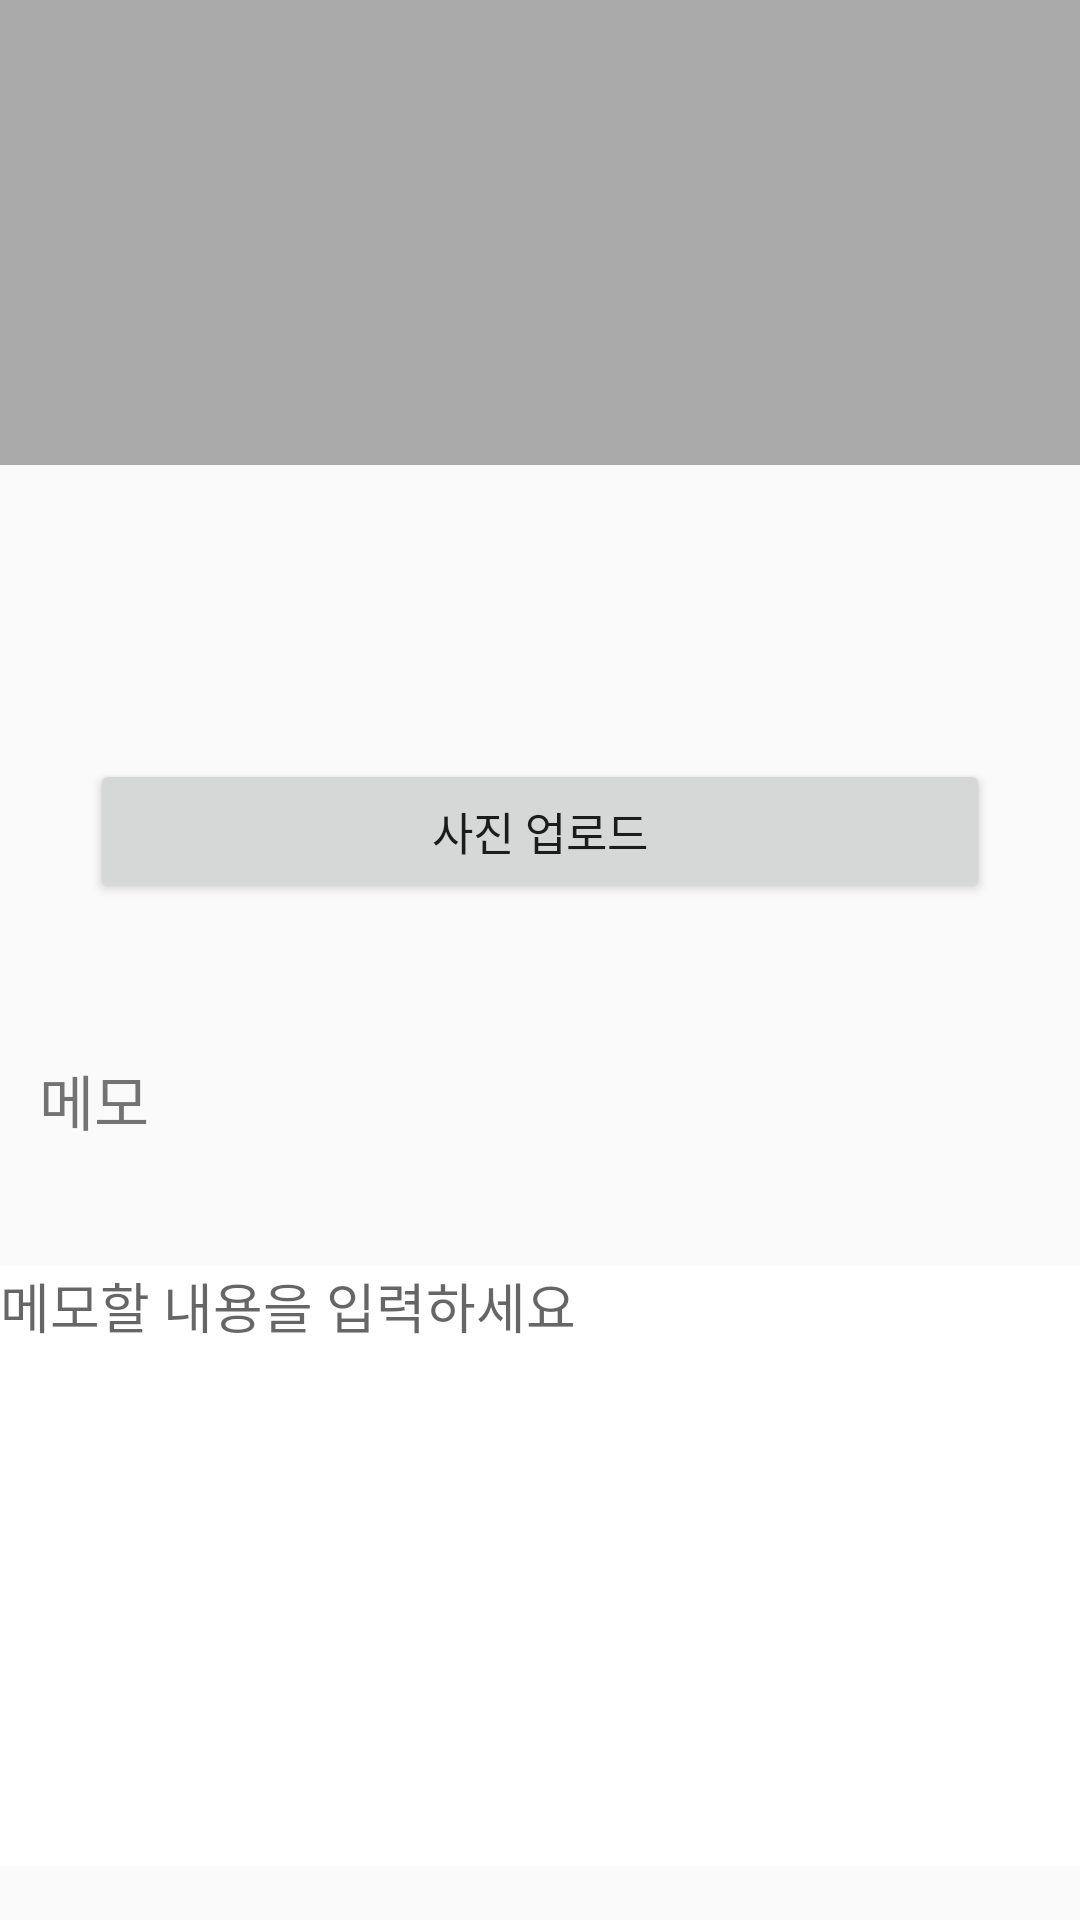

Android layout source for this screen:
<!-- AndroidManifest.xml: application theme AppTheme -->
<!-- res/layout/activity_gallery.xml -->
<?xml version="1.0" encoding="utf-8"?>
<RelativeLayout xmlns:android="http://schemas.android.com/apk/res/android"
    xmlns:app="http://schemas.android.com/apk/res-auto"
    android:layout_width="match_parent"
    android:layout_height="match_parent"
   >

    <LinearLayout
        android:id="@+id/btn_layout"
        android:layout_width="match_parent"
        android:layout_height="wrap_content"
        android:layout_marginBottom="20dp"
        android:orientation="horizontal">
\\
            />
    </LinearLayout>

    <EditText
        android:id="@+id/memo_edit"
        android:layout_width="match_parent"
        android:layout_height="200dp"
        android:layout_marginBottom="18dp"
        android:background="#ffffff"
        android:gravity="top"
        android:hint="메모할 내용을 입력하세요"
        android:layout_alignParentBottom="true"
        android:layout_alignParentRight="true"
        android:layout_alignParentEnd="true" />

    <TextView
        android:id="@+id/memo_title"
        android:layout_width="150dp"
        android:layout_height="50dp"
        android:layout_above="@+id/memo_edit"
        android:layout_alignParentLeft="true"
        android:layout_alignParentStart="true"
        android:layout_marginBottom="20dp"
        android:layout_marginLeft="13dp"
        android:layout_marginStart="13dp"
        android:text="메모"
        android:textSize="20dp" />

    <Button
        android:id="@+id/btn_UploadPicture"
        android:layout_width="300dp"
        android:layout_height="wrap_content"
        android:layout_marginBottom="51dp"
        android:text="사진 업로드"
        android:textSize="15dp"
        android:layout_above="@+id/memo_title"
        android:layout_centerHorizontal="true" />

    <ImageView
        android:id="@+id/user_image"
        android:layout_width="500dp"
        android:layout_height="500dp"
        android:layout_above="@+id/btn_UploadPicture"
        android:layout_centerHorizontal="true"
        android:layout_marginBottom="98dp"
        app:srcCompat="@android:color/darker_gray"
        android:adjustViewBounds="true"
        android:onClick="onClick"/>

</RelativeLayout>
<!-- resources referenced by this layout -->
<resources>
  <style name="AppTheme" parent="Theme.AppCompat.Light.DarkActionBar">
          
          <item name="colorPrimary">@color/colorPrimary</item>
          <item name="colorPrimaryDark">@color/colorPrimaryDark</item>
          <item name="colorAccent">@color/colorAccent</item>
          <item name="contentInsetStart">500dp</item>
      </style>
  <color name="colorPrimary">#3d3d3d</color>
  <color name="colorPrimaryDark">#ffe948</color>
  <color name="colorAccent">#ffe948</color>
</resources>
